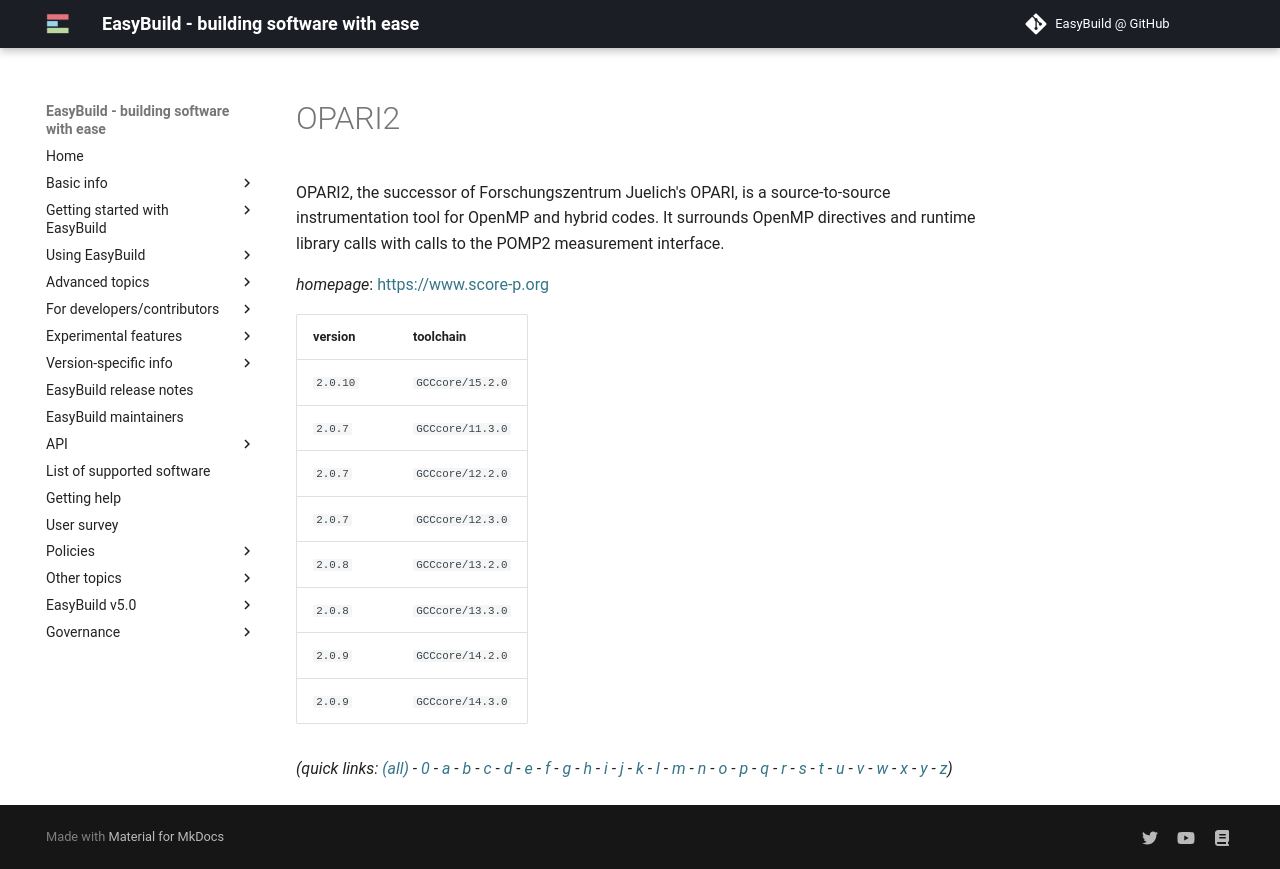

repository: easybuilders/easybuild-docs · page: version-specific/supported-software/o/OPARI2/index.html · generator: mkdocs

---
search:
  boost: 0.5
---
# OPARI2

OPARI2, the successor of Forschungszentrum Juelich's OPARI, is a  source-to-source instrumentation tool for OpenMP and hybrid codes.  It surrounds OpenMP directives and runtime library calls with calls  to the POMP2 measurement interface.

*homepage*: <https://www.score-p.org>

version | toolchain
--------|----------
``2.0.10`` | ``GCCcore/15.2.0``
``2.0.7`` | ``GCCcore/11.3.0``
``2.0.7`` | ``GCCcore/12.2.0``
``2.0.7`` | ``GCCcore/12.3.0``
``2.0.8`` | ``GCCcore/13.2.0``
``2.0.8`` | ``GCCcore/13.3.0``
``2.0.9`` | ``GCCcore/14.2.0``
``2.0.9`` | ``GCCcore/14.3.0``


*(quick links: [(all)](../index.md) - [0](../0/index.md) - [a](../a/index.md) - [b](../b/index.md) - [c](../c/index.md) - [d](../d/index.md) - [e](../e/index.md) - [f](../f/index.md) - [g](../g/index.md) - [h](../h/index.md) - [i](../i/index.md) - [j](../j/index.md) - [k](../k/index.md) - [l](../l/index.md) - [m](../m/index.md) - [n](../n/index.md) - [o](../o/index.md) - [p](../p/index.md) - [q](../q/index.md) - [r](../r/index.md) - [s](../s/index.md) - [t](../t/index.md) - [u](../u/index.md) - [v](../v/index.md) - [w](../w/index.md) - [x](../x/index.md) - [y](../y/index.md) - [z](../z/index.md))*
